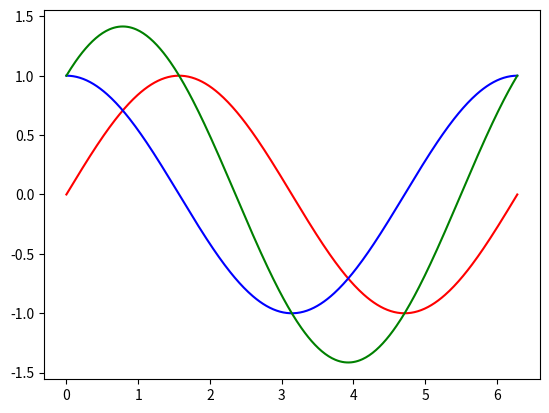

This chart was generated by the following Python code:
from numpy import *
import math
import matplotlib.pyplot as plt

t = linspace(0, 2*math.pi, 400)
a = sin(t)
b = cos(t)
c = a + b 

plt.plot(t, a, 'r')
plt.plot(t, b, 'b')
plt.plot(t, c, 'g')
plt.show()
